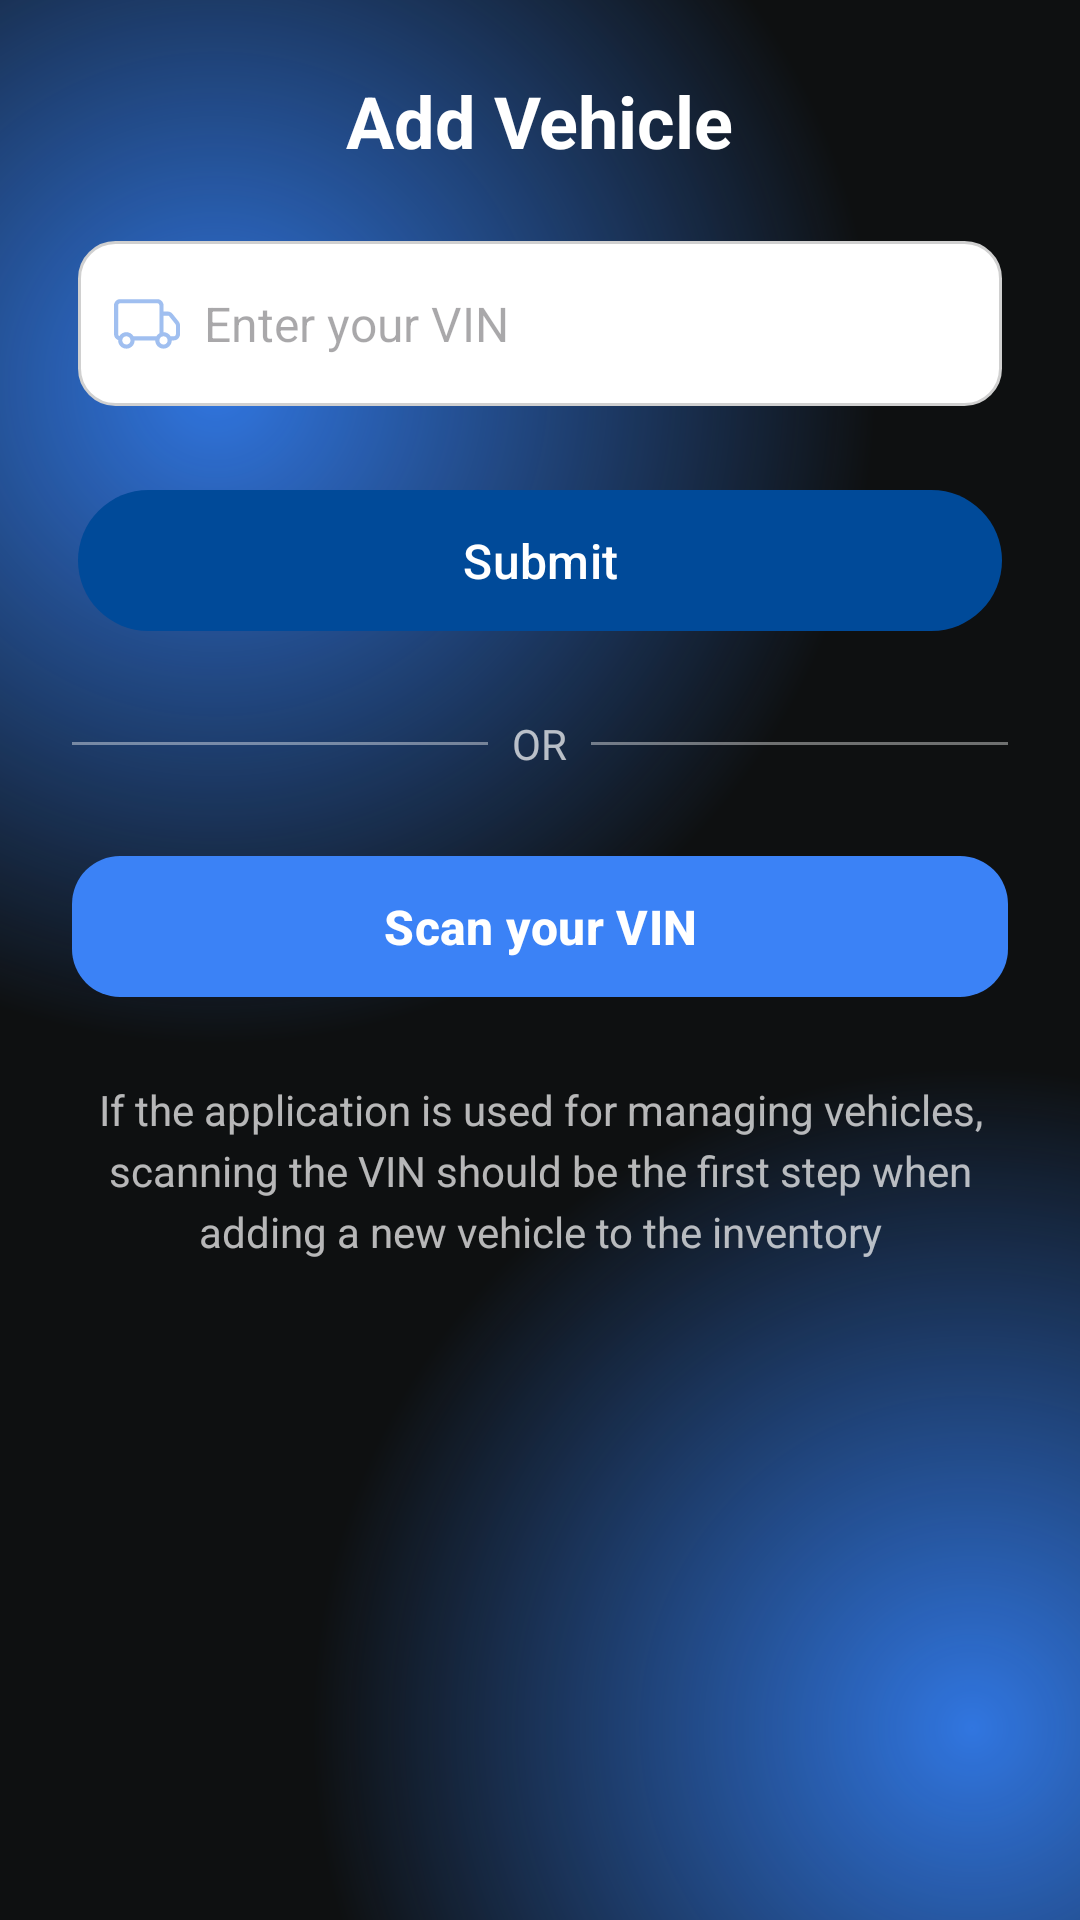

This screen was rendered from an Android layout file. Write that file and the resources it references.
<!-- AndroidManifest.xml: application theme AppTheme -->
<!-- res/layout/fragment_add_vehicle.xml -->
<?xml version="1.0" encoding="utf-8"?>
<RelativeLayout
    xmlns:android="http://schemas.android.com/apk/res/android"
    xmlns:app="http://schemas.android.com/apk/res-auto"
    xmlns:tools="http://schemas.android.com/tools"
    android:id="@+id/add_vehicle_root"
    android:layout_width="match_parent"
    android:layout_height="match_parent"
    android:background="@drawable/gradient_background_top"
    >

    <androidx.constraintlayout.widget.ConstraintLayout
        android:id="@+id/content"
        android:layout_width="match_parent"
        android:layout_height="wrap_content"
        android:padding="24dp"
        android:paddingTop="100dp"
        android:paddingBottom="40dp">

        
        <TextView
            android:id="@+id/tv_add_vehicle"
            android:layout_width="wrap_content"
            android:layout_height="wrap_content"
            android:text="Add Vehicle"
            android:textSize="24sp"
            android:textStyle="bold"
            android:textColor="@android:color/white"
            app:layout_constraintTop_toTopOf="parent"
            app:layout_constraintStart_toStartOf="parent"
            app:layout_constraintEnd_toEndOf="parent" />

        
        <EditText
            android:id="@+id/et_vin"
            android:layout_width="0dp"
            android:layout_height="55dp"
            android:hint="Enter your VIN"
            android:inputType="textCapCharacters|textNoSuggestions"
            android:maxLength="17"
            android:drawableStart="@drawable/ic_vehicle"
            android:drawablePadding="8dp"
            android:paddingStart="12dp"
            android:background="@drawable/edittext_background"
            android:textColor="@color/black"
            android:textSize="16sp"
            app:layout_constraintTop_toBottomOf="@id/tv_add_vehicle"
            app:layout_constraintStart_toStartOf="parent"
            app:layout_constraintEnd_toEndOf="parent"
            android:layout_marginHorizontal="2dp"
            android:layout_marginTop="24dp" />

        <com.google.android.material.button.MaterialButton
            android:id="@+id/btn_submit_vin"
            android:layout_width="0dp"
            android:layout_height="55dp"
            android:text="Submit"
            android:textAllCaps="false"
            android:textSize="16sp"
            android:textColor="@android:color/white"
            app:backgroundTint="@color/blue"
            app:cornerRadius="28dp"
            android:visibility="visible"
            app:layout_constraintTop_toBottomOf="@id/et_vin"
            app:layout_constraintStart_toStartOf="parent"
            app:layout_constraintEnd_toEndOf="parent"
            android:layout_marginHorizontal="2dp"
            android:layout_marginTop="24dp"
            android:layout_marginBottom="24dp"/>


        
        <LinearLayout
            android:id="@+id/divider_or"
            android:layout_width="0dp"
            android:layout_height="wrap_content"
            android:orientation="horizontal"
            android:gravity="center_vertical"
            android:layout_marginTop="24dp"
            app:layout_constraintTop_toBottomOf="@id/btn_submit_vin"
            app:layout_constraintStart_toStartOf="parent"
            app:layout_constraintEnd_toEndOf="parent">

            <View
                android:layout_width="0dp"
                android:layout_height="1dp"
                android:layout_weight="1"
                android:background="#66FFFFFF" />

            <TextView
                android:layout_width="wrap_content"
                android:layout_height="wrap_content"
                android:text="OR"
                android:layout_marginHorizontal="8dp"
                android:textSize="14sp"
                android:textColor="#B3FFFFFF" />

            <View
                android:layout_width="0dp"
                android:layout_height="1dp"
                android:layout_weight="1"
                android:background="#66FFFFFF" />
        </LinearLayout>

        
        <com.google.android.material.button.MaterialButton
            android:id="@+id/btn_scan_vin"
            android:layout_width="0dp"
            android:layout_height="55dp"
            android:text="Scan your VIN"
            android:textAllCaps="false"
            android:textStyle="bold"
            android:textSize="16sp"
            android:textColor="@android:color/white"
            app:backgroundTint="#3B82F6"
            app:cornerRadius="16dp"
            app:layout_constraintTop_toBottomOf="@id/divider_or"
            app:layout_constraintStart_toStartOf="parent"
            app:layout_constraintEnd_toEndOf="parent"
            android:layout_marginTop="24dp" />

        
        <TextView
            android:id="@+id/tv_info"
            android:layout_width="0dp"
            android:layout_height="wrap_content"
            android:layout_marginTop="24dp"
            android:lineSpacingExtra="4dp"
            android:text="If the application is used for managing vehicles, scanning the VIN should be the first step when adding a new vehicle to the inventory"
            android:textAlignment="center"
            android:textColor="#B3FFFFFF"
            android:textSize="14sp"
            app:layout_constraintTop_toBottomOf="@id/btn_scan_vin"
            app:layout_constraintStart_toStartOf="parent"
            app:layout_constraintEnd_toEndOf="parent" />
    </androidx.constraintlayout.widget.ConstraintLayout>
</RelativeLayout>
<!-- resources referenced by this layout -->
<resources>
  <color name="black">#004A99</color>
  <color name="blue">#004A99</color>
  <!-- drawable edittext_background (drawable) -->
  <?xml version="1.0" encoding="utf-8"?>
  <shape xmlns:android="http://schemas.android.com/apk/res/android"
      android:shape="rectangle">
  
      
      <solid android:color="@android:color/white" />
  
      
      <corners android:radius="12dp" />
  
      
      <stroke
          android:width="1dp"
          android:color="#D0D0D0" />
  
      
      <padding
          android:left="12dp"
          android:top="8dp"
          android:right="12dp"
          android:bottom="8dp"/>
  </shape>
  <!-- drawable gradient_background_top (drawable) -->
  <?xml version="1.0" encoding="utf-8"?>
  <layer-list xmlns:android="http://schemas.android.com/apk/res/android">
  
      
      <item>
          <shape>
              <solid android:color="#0E1011" />
          </shape>
      </item>
  
      
      <item>
          <shape>
              <gradient
                  android:type="radial"
                  android:centerX="0.2"
                  android:centerY="0.2"
                  android:gradientRadius="220dp"
                  android:startColor="#3075DF"
                  android:endColor="@android:color/transparent" />
          </shape>
      </item>
  
      
      <item>
          <shape>
              <gradient
                  android:type="radial"
                  android:centerX="0.9"
                  android:centerY="0.9"
                  android:gradientRadius="220dp"
                  android:startColor="#3075DF"
                  android:endColor="@android:color/transparent" />
          </shape>
      </item>
  
  </layer-list>
  <!-- drawable ic_vehicle: vector/xml drawable (drawable, 3164 chars, omitted) -->
  <style name="AppTheme" parent="Theme.Material3.DayNight.NoActionBar">
          
          <item name="android:windowBackground">@color/background</item>
          <item name="android:textColorPrimary">@color/text_primary</item>
          <item name="android:textColorSecondary">@color/text_secondary</item>
          <item name="colorPrimary">@color/blue</item>
          <item name="colorPrimaryVariant">@color/blue_dark</item>
          <item name="colorOnPrimary">@color/white</item>
      </style>
  <color name="background">#F9FAFB</color>
  <color name="text_primary">#000000</color>
  <color name="text_secondary">#666666</color>
  <color name="blue_dark">#002F6C</color>
  <color name="white">#FFFFFF</color>
</resources>
